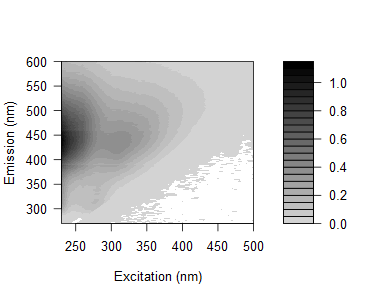

The table this chart was drawn from, first rows:
0.00217352114410833, 0.00147695721591496, 0.0149123700424811, -0.0023601451394242, -0.0589391042767026, 0.0203033028880009, 0.0165194767148729, 0.460288974037108, 1.43565153868318, 0.139381930906973, 0.0141013114492303, 0.00247477429479538, 0.00821332572142035, -0.000818745240554899, -3.54215596245298e-05, 0.00172737497565529, 0.00104224941983637, -0.00339564809282633, -0.00063224802939596, -0.00196058435325636, -0.000351843599113184, 0.00210105842630903, 0.00399237744986798, 0.0025251542122111
0.02173, 0.01684, 0.005988, 0.001838, -0.05477, 0.01237, 0.02491, 0.1249, 1.466, 0.5403, 0.01678, 0.002964, 0.008692, 0.003921, -4.18763216513543e-05, -0.0001983, 0.0005445, 0.004848, 0.005437, 0.0003141, -0.000123, 0.0005823, -0.004638, 0.004509
0.007961, 0.02016, 0.004005, 0.0142, -0.04248, -0.02019, 0.01873, 0.05134, 0.9604, 1.042, 0.05658, 0.01595, 0.008247, 0.001632, 0.002305, 0.003641, 0.002411, -0.00133, -0.003507, 0.003427, 0.003271, -0.001218, 0.003218, -0.001803
0.02162, 0.006683, 0.009587, 0.02103, -0.003232, -0.03004, 0.01959, 0.02083, 0.3287, 1.494, 0.2101, 0.012, 0.007563, 0.001476, 0.004049, -0.000691, 0.003155, 0.003364, 0.001309, -0.0003326, -0.0007957, -0.001567, 0.002073, -0.005382
0.02714, 0.01189, 0.0197, 0.02308, 0.01979, -0.03761, 0.02297, 0.03477, 0.08628, 1.135, 0.664, 0.0207, 0.006352, 0.00254, 0.002114, 0.002728, 0.003589, 0.001354, -0.001322, 0.003502, 0.002394, 0.006073, 0.00666, -5.02282872151029e-05
0.01082, 0.01336, 0.01331, 0.0009304, 0.02167, -0.01631, 0.01193, 0.0249, 0.02393, 0.3867, 1.062, 0.1089, 0.008178, 0.00498, 0.002173, 0.005886, -0.0005114, 0.003509, 0.0002497, 0.0004524, 3.44683302597766e-05, 0.0008418, -0.002314, 0.003688
0.02927, 0.01636, 0.007892, 0.008752, 0.01443, 0.003188, 0.01945, 0.03066, 0.03346, 0.1111, 1.138, 0.39, 0.01171, 0.005746, 0.00499, 0.0037, 0.00379, 0.002046, -0.003787, 0.001438, -0.002551, -0.002018, 0.004871, 0.002867
0.0491, 0.02408, 0.007076, 0.0131, 0.01787, 0.02555, 0.0002003, 0.03758, 0.03556, 0.03126, 0.7107, 0.8775, 0.05389, 0.006108, 0.000808, 0.005362, 0.00431, -0.0009563, 0.002287, -0.0005538, -0.0002383, -0.0006168, -0.001213, 4.89627522626181e-06
0.04691, 0.0407, 0.02439, 0.01282, 0.02146, 0.02457, 0.02087, 0.02111, 0.04659, 0.04202, 0.3056, 1.237, 0.2887, 0.01179, 0.00567, 0.007696, 0.001699, -0.0008943, -0.0008728, 0.003012, 0.001956, 0.002252, -0.002404, 0.001773
0.07888, 0.05928, 0.0203, 0.02089, 0.02383, 0.0256, 0.01581, 0.02578, 0.06561, 0.05324, 0.1015, 1.018, 0.7106, 0.02774, 0.007538, 0.002738, 0.007073, 0.002996, 0.0006407, 0.003843, -0.004319, -0.003471, 0.003658, 0.000939
0.102, 0.05059, 0.0372, 0.02962, 0.02773, 0.03673, 0.05245, 0.01831, 0.06479, 0.06874, 0.06786, 0.4604, 1.257, 0.1439, 0.009132, 0.006146, 0.005034, 0.005578, 0.001934, 0.001483, 0.005273, -0.001341, -0.001572, 0.000765
0.1555, 0.09154, 0.05401, 0.04191, 0.0423, 0.03771, 0.0551, 0.0534, 0.07115, 0.08348, 0.06706, 0.1253, 0.9999, 0.4035, 0.01605, 0.00278, 0.007165, 0.004824, 0.002744, 0.002075, 0.002122, 0.002504, 1.7747782653742e-05, 0.0005823
0.1704, 0.09913, 0.04984, 0.04811, 0.04319, 0.06664, 0.08138, 0.07845, 0.07011, 0.09676, 0.0752, 0.06046, 0.6851, 1.055, 0.06316, 0.01254, 0.007184, 0.004589, 0.002452, 0.004825, -0.001817, 0.0005913, -0.001333, -0.000387
0.1968, 0.1418, 0.07344, 0.04841, 0.05714, 0.06846, 0.08594, 0.08178, 0.09314, 0.1168, 0.09804, 0.05916, 0.2158, 1.339, 0.3112, 0.01213, 0.007369, 0.003279, 0.001399, 0.0024, 0.002904, -0.0009231, 0.0008385, -0.0004696
0.207, 0.1529, 0.08735, 0.05991, 0.05955, 0.06849, 0.08994, 0.1076, 0.105, 0.1217, 0.1005, 0.07331, 0.0827, 1.042, 0.9286, 0.03235, 0.007684, 0.007263, 0.005612, 0.004997, 0.002718, -0.002357, 0.001785, -5.39196575489731e-05
0.2636, 0.1484, 0.0986, 0.07836, 0.07466, 0.07346, 0.08999, 0.1092, 0.1129, 0.1144, 0.1201, 0.08265, 0.06009, 0.4161, 1.51, 0.1532, 0.01302, 0.006893, 0.008982, 0.0009936, 0.001138, 0.001732, 0.003176, -0.0008734
0.265, 0.1621, 0.09231, 0.07371, 0.07696, 0.08842, 0.1015, 0.1049, 0.1223, 0.1191, 0.1277, 0.0945, 0.05924, 0.1168, 1.118, 0.5431, 0.01385, 0.006754, 0.006133, -0.0002678, -0.001365, 0.002518, -5.76414435431582e-05, 0.0008952
0.2866, 0.2075, 0.1208, 0.08775, 0.07929, 0.09053, 0.1019, 0.1112, 0.1419, 0.1178, 0.1239, 0.1053, 0.06466, 0.04852, 0.5149, 1.032, 0.04815, 0.004281, 0.002956, 0.003463, 0.0007457, -0.001061, 0.0002042, 0.001458
0.2928, 0.2019, 0.1224, 0.07705, 0.08346, 0.09707, 0.1092, 0.1165, 0.1318, 0.1262, 0.1349, 0.1179, 0.07653, 0.04327, 0.1414, 1.274, 0.2448, 0.01421, 0.005564, 0.007002, 0.0006994, 0.001878, 0.0006313, -0.001407
0.33, 0.2162, 0.1021, 0.1054, 0.09197, 0.1059, 0.1102, 0.1122, 0.14, 0.1479, 0.1336, 0.1209, 0.08115, 0.04438, 0.03537, 0.8986, 0.7015, 0.02741, 0.01382, 0.002012, 0.005283, -0.000148, 0.00173, -0.001801
0.3323, 0.2226, 0.1354, 0.1154, 0.1079, 0.1122, 0.1262, 0.1271, 0.1451, 0.1521, 0.1459, 0.1222, 0.0873, 0.04716, 0.03061, 0.3234, 1.364, 0.1706, 0.01079, 0.008792, 0.00184, 0.002225, 0.002992, -0.001491
0.3356, 0.2032, 0.1365, 0.1126, 0.1039, 0.1008, 0.1252, 0.1275, 0.1393, 0.1678, 0.1486, 0.1348, 0.09249, 0.04882, 0.033, 0.08003, 1.236, 0.6154, 0.02049, 0.007618, 0.004695, 0.003929, 0.003139, 0.0011
0.3382, 0.2213, 0.1497, 0.1129, 0.112, 0.112, 0.1286, 0.1335, 0.1471, 0.1511, 0.1546, 0.1313, 0.09581, 0.05426, 0.03104, 0.0284, 0.7004, 1.151, 0.07753, 0.009703, 0.007061, 0.002857, 0.005259, 0.00175
0.3571, 0.2417, 0.1485, 0.114, 0.1143, 0.1108, 0.1299, 0.1355, 0.1435, 0.1501, 0.1578, 0.1448, 0.1013, 0.06516, 0.03356, 0.01577, 0.2083, 1.285, 0.3574, 0.008549, 0.008001, 0.001882, 0.002043, 0.002943
0.3578, 0.2429, 0.1338, 0.126, 0.13, 0.1252, 0.1303, 0.1348, 0.1503, 0.149, 0.169, 0.1405, 0.108, 0.06554, 0.03633, 0.01744, 0.05451, 0.8257, 0.7656, 0.01535, 0.007025, 0.001747, 0.002929, 0.0009165
0.3328, 0.2256, 0.1395, 0.1198, 0.115, 0.1249, 0.1294, 0.1348, 0.1449, 0.1447, 0.1478, 0.1377, 0.09426, 0.06594, 0.03945, 0.01894, 0.0177, 0.2557, 1.172, 0.1132, 0.008187, 0.003412, 0.004539, 0.0005763
0.3516, 0.2367, 0.1554, 0.1277, 0.1206, 0.1185, 0.1361, 0.1233, 0.1373, 0.1481, 0.1518, 0.1436, 0.1048, 0.06765, 0.04321, 0.02252, 0.01469, 0.05518, 0.9702, 0.4102, 0.008011, 0.007166, 0.003681, 0.002629
0.3554, 0.2328, 0.1485, 0.1236, 0.1211, 0.1139, 0.1271, 0.1343, 0.1442, 0.1416, 0.1491, 0.1402, 0.1061, 0.06946, 0.04277, 0.02342, 0.01064, 0.01582, 0.4594, 0.9651, 0.05357, 0.005798, 0.005354, 0.00215
0.3417, 0.2532, 0.1536, 0.1281, 0.1223, 0.1238, 0.1337, 0.1356, 0.1487, 0.1468, 0.1477, 0.1466, 0.1137, 0.07451, 0.0535, 0.02873, 0.01947, 0.01741, 0.122, 1.24, 0.3078, 0.01205, 0.004584, 0.003373
0.3548, 0.241, 0.1726, 0.1307, 0.1255, 0.1279, 0.1288, 0.1307, 0.1478, 0.146, 0.1503, 0.1434, 0.1224, 0.08828, 0.05946, 0.03559, 0.02164, 0.01216, 0.03434, 0.8883, 0.7367, 0.01452, 0.008021, 0.00307
0.3666, 0.2538, 0.1554, 0.1349, 0.1311, 0.1236, 0.1395, 0.1325, 0.1482, 0.1524, 0.1592, 0.1491, 0.1266, 0.09777, 0.06065, 0.0386, 0.02873, 0.01714, 0.01971, 0.3074, 1.136, 0.09571, 0.007902, 0.002995
0.3561, 0.2698, 0.1617, 0.1395, 0.1355, 0.1235, 0.1426, 0.1339, 0.1398, 0.142, 0.1498, 0.1499, 0.124, 0.08894, 0.06625, 0.05141, 0.02804, 0.01571, 0.01636, 0.07463, 0.9731, 0.4067, 0.01343, 0.006504
0.3678, 0.2487, 0.1673, 0.1433, 0.1393, 0.1368, 0.1424, 0.1414, 0.1443, 0.1507, 0.1491, 0.1487, 0.1308, 0.09744, 0.07324, 0.04804, 0.03489, 0.02439, 0.02087, 0.02267, 0.5399, 0.9498, 0.03296, 0.01044
0.3696, 0.2688, 0.1887, 0.153, 0.1317, 0.1455, 0.1383, 0.1469, 0.1471, 0.1442, 0.1567, 0.1477, 0.1324, 0.107, 0.07581, 0.0514, 0.0347, 0.02374, 0.01582, 0.01415, 0.1378, 1.148, 0.2512, 0.006995
0.3807, 0.2805, 0.176, 0.1597, 0.147, 0.1361, 0.1404, 0.1375, 0.1447, 0.154, 0.1555, 0.157, 0.1324, 0.1062, 0.08874, 0.05716, 0.0443, 0.02599, 0.02346, 0.01464, 0.03725, 0.8153, 0.699, 0.01699
0.3631, 0.28, 0.1892, 0.1585, 0.1466, 0.1336, 0.1428, 0.1394, 0.1416, 0.15, 0.1471, 0.1488, 0.1291, 0.1137, 0.08882, 0.05599, 0.04495, 0.03537, 0.02487, 0.01957, 0.01764, 0.3005, 1.156, 0.118
0.3735, 0.2757, 0.1974, 0.1612, 0.1486, 0.1405, 0.145, 0.1473, 0.1475, 0.1454, 0.1538, 0.1499, 0.1372, 0.1165, 0.09113, 0.08058, 0.0559, 0.03911, 0.03305, 0.02503, 0.01922, 0.0792, 1.023, 0.4622
0.3722, 0.2884, 0.2022, 0.1657, 0.1597, 0.1458, 0.1545, 0.145, 0.1498, 0.1481, 0.1512, 0.1459, 0.1378, 0.1237, 0.09729, 0.07458, 0.04857, 0.04562, 0.03569, 0.02562, 0.02057, 0.02483, 0.5499, 0.9777
0.3967, 0.2769, 0.1931, 0.1671, 0.1563, 0.1459, 0.15, 0.1436, 0.1501, 0.1494, 0.1502, 0.1531, 0.1406, 0.1187, 0.09973, 0.08773, 0.05696, 0.05826, 0.03867, 0.02363, 0.02705, 0.02164, 0.1588, 1.233
0.4037, 0.2883, 0.2049, 0.187, 0.1654, 0.148, 0.1571, 0.1506, 0.1535, 0.155, 0.1575, 0.1499, 0.1455, 0.1291, 0.1056, 0.09344, 0.07053, 0.05366, 0.04749, 0.0279, 0.02437, 0.02414, 0.03668, 0.8598
0.389, 0.2966, 0.2249, 0.1883, 0.1834, 0.1706, 0.1594, 0.1518, 0.1502, 0.1485, 0.1569, 0.1576, 0.1489, 0.1365, 0.1138, 0.09705, 0.081, 0.06368, 0.04809, 0.0397, 0.0311, 0.02223, 0.01906, 0.3162
0.4124, 0.3009, 0.2318, 0.2065, 0.1838, 0.1513, 0.1753, 0.1531, 0.1583, 0.159, 0.1599, 0.1616, 0.1516, 0.1364, 0.1224, 0.103, 0.08635, 0.07082, 0.05694, 0.04198, 0.0347, 0.02339, 0.01718, 0.06912
0.387, 0.3026, 0.2507, 0.2143, 0.1881, 0.1821, 0.1775, 0.1541, 0.1668, 0.158, 0.1656, 0.1648, 0.1527, 0.143, 0.1258, 0.1093, 0.08898, 0.06879, 0.0713, 0.05035, 0.04094, 0.03001, 0.02145, 0.02763
0.3959, 0.3276, 0.2488, 0.2052, 0.1903, 0.1675, 0.1754, 0.1648, 0.167, 0.1638, 0.1667, 0.1644, 0.1608, 0.1478, 0.1283, 0.115, 0.09524, 0.08234, 0.06405, 0.05252, 0.04054, 0.03301, 0.02292, 0.021
0.4156, 0.3233, 0.2605, 0.2283, 0.2068, 0.1817, 0.1869, 0.1799, 0.1618, 0.164, 0.166, 0.171, 0.1617, 0.1545, 0.1425, 0.1177, 0.1086, 0.09221, 0.07997, 0.0583, 0.04671, 0.03539, 0.03258, 0.01984
0.4561, 0.3296, 0.2676, 0.2399, 0.2207, 0.2038, 0.2056, 0.177, 0.178, 0.1662, 0.1705, 0.1767, 0.1692, 0.1578, 0.1481, 0.1291, 0.1106, 0.1003, 0.08822, 0.07223, 0.05764, 0.04352, 0.03147, 0.0241
0.4498, 0.3428, 0.2932, 0.2434, 0.2238, 0.2051, 0.1969, 0.1869, 0.1782, 0.169, 0.1743, 0.1658, 0.1695, 0.1645, 0.1534, 0.1413, 0.1254, 0.1119, 0.08901, 0.08066, 0.06452, 0.04366, 0.04417, 0.02747
0.4403, 0.3755, 0.2959, 0.2679, 0.2408, 0.2221, 0.2067, 0.1901, 0.174, 0.1824, 0.1755, 0.1744, 0.1734, 0.168, 0.1629, 0.1474, 0.1344, 0.113, 0.09536, 0.08866, 0.0674, 0.05457, 0.0444, 0.034
0.4698, 0.4139, 0.3094, 0.2706, 0.2592, 0.2357, 0.2132, 0.1976, 0.1873, 0.1769, 0.1826, 0.186, 0.1812, 0.1782, 0.168, 0.1547, 0.1455, 0.1246, 0.108, 0.08158, 0.07328, 0.06299, 0.04607, 0.03497
0.4821, 0.3999, 0.3202, 0.3, 0.2693, 0.249, 0.2269, 0.2007, 0.2061, 0.1865, 0.1855, 0.1874, 0.1874, 0.1863, 0.1764, 0.1599, 0.1559, 0.1433, 0.1136, 0.09132, 0.08149, 0.06662, 0.05224, 0.04008
0.4971, 0.4243, 0.3467, 0.297, 0.2719, 0.2511, 0.24, 0.2078, 0.2076, 0.1945, 0.1908, 0.19, 0.1912, 0.1849, 0.1831, 0.1715, 0.159, 0.1411, 0.1307, 0.1134, 0.09317, 0.0727, 0.06048, 0.04754
0.4946, 0.4384, 0.3734, 0.3293, 0.3009, 0.252, 0.2653, 0.2212, 0.2063, 0.2018, 0.1994, 0.1948, 0.1967, 0.1995, 0.1868, 0.1789, 0.1698, 0.1503, 0.1322, 0.1151, 0.1067, 0.08543, 0.06267, 0.05077
0.5215, 0.4472, 0.3825, 0.3402, 0.3174, 0.2829, 0.2632, 0.2401, 0.2203, 0.1993, 0.1974, 0.2025, 0.2048, 0.1996, 0.1969, 0.192, 0.1826, 0.1641, 0.1461, 0.1279, 0.113, 0.09075, 0.07554, 0.06025
0.5538, 0.4727, 0.3993, 0.3729, 0.3286, 0.2928, 0.2758, 0.2387, 0.2242, 0.2157, 0.2097, 0.2159, 0.2087, 0.2053, 0.2048, 0.2047, 0.1886, 0.1733, 0.159, 0.1389, 0.1193, 0.09594, 0.07679, 0.06808
0.5939, 0.5029, 0.423, 0.3832, 0.3368, 0.3028, 0.289, 0.2592, 0.2437, 0.2231, 0.2184, 0.2185, 0.2173, 0.2186, 0.2206, 0.2141, 0.2048, 0.1843, 0.1677, 0.1469, 0.129, 0.1065, 0.08413, 0.07275
0.598, 0.5104, 0.4335, 0.4077, 0.3684, 0.3283, 0.3115, 0.2693, 0.245, 0.2337, 0.2327, 0.2218, 0.2291, 0.2251, 0.2334, 0.2217, 0.2098, 0.1931, 0.1733, 0.1605, 0.1301, 0.117, 0.09408, 0.07734
0.6255, 0.5604, 0.4835, 0.4236, 0.4018, 0.3269, 0.327, 0.279, 0.2569, 0.2408, 0.2297, 0.2377, 0.2345, 0.2315, 0.2394, 0.2326, 0.2287, 0.2083, 0.181, 0.1625, 0.1415, 0.125, 0.106, 0.08215
0.6531, 0.571, 0.495, 0.461, 0.4119, 0.3674, 0.3374, 0.2956, 0.27, 0.2505, 0.2414, 0.2458, 0.2465, 0.2444, 0.2452, 0.2386, 0.2269, 0.2198, 0.2012, 0.1748, 0.1522, 0.1337, 0.1203, 0.09249
0.6877, 0.5619, 0.5185, 0.473, 0.4195, 0.3849, 0.3498, 0.3084, 0.2822, 0.2573, 0.2475, 0.2498, 0.2589, 0.2586, 0.2588, 0.2563, 0.2461, 0.2343, 0.2093, 0.1874, 0.1607, 0.1381, 0.1153, 0.1024
0.716, 0.6318, 0.5459, 0.4873, 0.4441, 0.3881, 0.3657, 0.3213, 0.2865, 0.2622, 0.2615, 0.2579, 0.2565, 0.2641, 0.2621, 0.2742, 0.2532, 0.24, 0.224, 0.193, 0.166, 0.149, 0.1329, 0.1048
0.6537, 0.5824, 0.4863, 0.4408, 0.4217, 0.3639, 0.3346, 0.2872, 0.2726, 0.2424, 0.2427, 0.2281, 0.2413, 0.2417, 0.2395, 0.2423, 0.2441, 0.2251, 0.1954, 0.176, 0.1582, 0.1356, 0.1266, 0.09297
... 105 more rows
